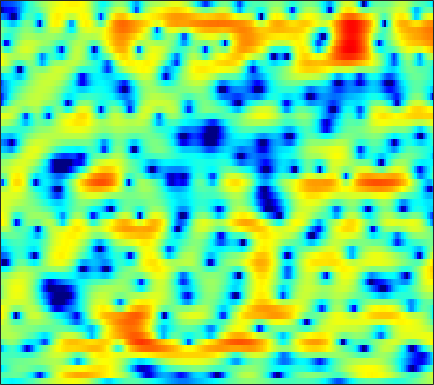

The file beside this chart, header and first rows:
-3.3041, -3.6807, -4.1357, -4.5243, -4.7247, -4.8586, -4.818, -4.676, -4.3825, -3.9835, -3.5571, -3.2166, -2.7495, -2.2793, -1.9141, -1.441, -0.96985, -0.61701, -0.14639, 0.32066, 0.77467, 1.1124, 1.5468, 1.9785
-1.982, -1.791, -1.53, -1.299, -1.149, -1.006, -0.9357, -0.9373, -1.028, -1.244, -1.617, -2.017, -2.758, -3.799, -4.847, -6.722, -9.341, -11.82, -14.04, -11.27, -7.379, -4.985, -2.44, -0.4366
-5.869, -4.675, -3.415, -2.446, -1.868, -1.265, -0.8154, -0.5744, -0.3597, -0.2664, -0.285, -0.3618, -0.5441, -0.7928, -1.028, -1.343, -1.618, -1.754, -1.781, -1.573, -1.141, -0.7031, -0.03567, 0.6746
-2.507, -2.311, -2.029, -1.749, -1.552, -1.306, -1.1, -0.9693, -0.8163, -0.6976, -0.6021, -0.5365, -0.4402, -0.3378, -0.2545, -0.1343, 0.02134, 0.1553, 0.3581, 0.5876, 0.8338, 1.008, 1.231, 1.415
-2.542, -2.512, -2.404, -2.276, -2.198, -2.146, -2.203, -2.294, -2.455, -2.661, -2.839, -2.921, -2.896, -2.691, -2.419, -1.957, -1.39, -0.9344, -0.308, 0.3129, 0.8998, 1.309, 1.799, 2.217
-8.153, -6.137, -4.247, -3.079, -2.595, -2.381, -2.662, -3.201, -4.405, -6.336, -9.158, -12.13, -15.89, -13.61, -10.54, -7.468, -5.319, -4.136, -2.828, -1.762, -0.7654, -0.03541, 0.9142, 1.88
-1.478, -0.8865, -0.1367, 0.4281, 0.6541, 0.6853, 0.3913, -0.03592, -0.866, -1.954, -3.188, -4.063, -4.868, -5.146, -5.127, -5.118, -5.409, -5.974, -7.378, -9.613, -11.36, -10.04, -6.226, -2.841
1.352, 1.522, 1.687, 1.773, 1.758, 1.675, 1.493, 1.289, 0.9597, 0.5563, 0.1155, -0.2271, -0.6759, -1.141, -1.528, -2.111, -2.828, -3.444, -4.377, -5.191, -5.534, -5.277, -4.263, -2.871
1.699, 1.701, 1.605, 1.438, 1.279, 1.05, 0.8265, 0.6691, 0.4875, 0.3644, 0.2693, 0.1996, 0.09429, -0.02755, -0.1295, -0.2938, -0.4882, -0.6547, -0.8689, -1.043, -1.159, -1.193, -1.173, -1.092
2.996, 2.567, 1.82, 0.9115, 0.1521, -0.8508, -1.655, -1.978, -1.922, -1.45, -0.7688, -0.25, 0.3539, 0.8117, 1.046, 1.232, 1.274, 1.231, 1.076, 0.8288, 0.5063, 0.2418, -0.1368, -0.5499
4.828, 4.077, 2.747, 0.9036, -0.987, -4.672, -11.46, -25.37, -10.88, -4.913, -1.791, -0.2403, 1.166, 2.059, 2.447, 2.674, 2.628, 2.438, 2.009, 1.393, 0.6207, -0.0349, -0.9852, -1.977
4.347, 3.992, 3.382, 2.607, 1.958, 1.085, 0.4079, 0.1455, 0.2014, 0.6386, 1.203, 1.588, 1.95, 2.091, 2.042, 1.748, 1.197, 0.6123, -0.4016, -1.683, -3.274, -4.707, -6.906, -9.492
2.174, 2.47, 2.766, 2.936, 3.003, 3.027, 2.987, 2.946, 2.879, 2.781, 2.638, 2.477, 2.141, 1.648, 1.158, 0.3227, -0.7278, -1.682, -3.184, -4.955, -7.048, -8.834, -11.59, -14.94
-0.1532, 0.885, 1.951, 2.732, 3.159, 3.551, 3.778, 3.852, 3.824, 3.645, 3.321, 2.969, 2.356, 1.547, 0.8095, -0.3592, -1.761, -2.967, -4.773, -6.769, -8.881, -10.52, -12.71, -14.78
-0.1207, 0.8602, 1.918, 2.729, 3.191, 3.647, 3.933, 4.031, 4.019, 3.843, 3.486, 3.092, 2.404, 1.496, 0.6491, -0.7154, -2.378, -3.85, -6.181, -8.987, -12.34, -15.13, -18.3, -19.27
0.9184, 1.373, 1.951, 2.474, 2.82, 3.203, 3.47, 3.588, 3.631, 3.531, 3.272, 2.97, 2.396, 1.635, 0.9248, -0.2318, -1.666, -2.939, -4.949, -7.402, -10.35, -12.79, -15.5, -15.6
-0.1143, 0.06091, 0.4004, 0.8267, 1.192, 1.666, 2.096, 2.365, 2.609, 2.707, 2.662, 2.526, 2.21, 1.761, 1.346, 0.7011, -0.04095, -0.6451, -1.495, -2.377, -3.209, -3.74, -4.228, -4.465
-4.747, -4.875, -4.569, -3.721, -2.861, -1.651, -0.5832, 0.08073, 0.7338, 1.102, 1.217, 1.171, 0.9695, 0.666, 0.4338, 0.158, -0.01188, -0.05966, -0.02667, 0.09001, 0.2561, 0.3857, 0.5709, 0.7392
-13.91, -18.77, -23.67, -13.2, -9.149, -5.718, -3.486, -2.353, -1.406, -0.9863, -1.058, -1.412, -2.225, -3.354, -4.249, -5.009, -4.709, -3.824, -2.274, -0.7476, 0.5635, 1.395, 2.288, 2.983
-10.21, -10.16, -9.57, -8.191, -6.918, -5.257, -3.907, -3.176, -2.639, -2.541, -2.936, -3.628, -5.181, -7.737, -10.77, -17.43, -15.21, -10.09, -5.644, -2.684, -0.5421, 0.7167, 2.05, 3.081
-6.995, -6.462, -5.726, -4.964, -4.421, -3.759, -3.232, -2.961, -2.755, -2.808, -3.106, -3.467, -4.117, -4.838, -5.299, -5.566, -5.231, -4.6, -3.412, -2.053, -0.7205, 0.2142, 1.349, 2.325
-5.081, -4.426, -3.687, -3.114, -2.771, -2.413, -2.199, -2.129, -2.121, -2.261, -2.526, -2.772, -3.169, -3.575, -3.829, -4.018, -3.958, -3.692, -3.06, -2.186, -1.148, -0.3391, 0.708, 1.662
-2.531, -1.883, -1.304, -1.005, -0.902, -0.8973, -0.9918, -1.102, -1.324, -1.569, -1.911, -2.271, -2.912, -3.793, -4.624, -5.888, -7.002, -7.249, -6.363, -4.573, -2.619, -1.301, 0.1767, 1.341
1.624, 1.747, 1.595, 1.135, 0.5901, -0.3217, -1.223, -1.722, -1.996, -1.888, -1.684, -1.682, -2.015, -2.943, -4.186, -6.897, -11.77, -16.47, -11.23, -5.817, -2.515, -0.8328, 0.73, 1.701
4.84, 4.428, 3.51, 2.063, 0.4883, -2.555, -7.657, -14.01, -11.94, -5.857, -2.709, -1.332, -0.3396, 0.006017, -0.03822, -0.3263, -0.623, -0.6638, -0.3268, 0.3458, 1.06, 1.483, 1.757, 1.644
4.533, 4.087, 3.248, 2.085, 0.9994, -0.6916, -2.383, -3.257, -3.384, -2.51, -1.387, -0.6452, 0.1102, 0.5773, 0.786, 0.9114, 0.9433, 0.9329, 0.8919, 0.8296, 0.6861, 0.5018, 0.07339, -0.6177
3.644, 3.401, 2.968, 2.43, 1.988, 1.394, 0.8651, 0.5528, 0.3112, 0.2227, 0.2534, 0.2992, 0.3525, 0.3535, 0.3074, 0.1866, -0.002632, -0.1839, -0.4811, -0.8506, -1.278, -1.647, -2.187, -2.801
3.407, 3.295, 3.104, 2.883, 2.7, 2.45, 2.189, 1.99, 1.72, 1.451, 1.172, 0.9501, 0.6179, 0.2559, -0.04394, -0.4728, -0.9453, -1.325, -1.872, -2.476, -3.14, -3.679, -4.421, -5.133
3.255, 3.173, 3.129, 3.14, 3.161, 3.162, 3.108, 3.011, 2.772, 2.425, 1.942, 1.507, 0.8443, 0.1141, -0.4536, -1.2, -1.923, -2.449, -3.153, -3.899, -4.782, -5.57, -6.84, -8.365
1.669, 1.551, 1.912, 2.611, 3.18, 3.809, 4.198, 4.309, 4.198, 3.776, 3.032, 2.275, 1.021, -0.4722, -1.639, -3.071, -4.039, -4.434, -4.685, -4.949, -5.473, -6.119, -7.485, -9.625
-9.382, -10.91, -3.611, 0.6236, 2.609, 4.349, 5.347, 5.705, 5.746, 5.282, 4.321, 3.217, 1.135, -1.887, -5.125, -11.85, -16.33, -11.27, -7.377, -5.624, -5.002, -5.048, -5.571, -6.429
-1.033, -1.114, -0.0481, 1.55, 2.672, 3.862, 4.641, 4.958, 5.011, 4.665, 3.901, 3.034, 1.463, -0.5773, -2.311, -4.52, -5.72, -5.792, -5.385, -5.115, -5.282, -5.707, -6.555, -7.64
1.249, 1.367, 1.704, 2.188, 2.585, 3.083, 3.468, 3.667, 3.753, 3.64, 3.284, 2.873, 2.144, 1.26, 0.538, -0.4396, -1.391, -2.078, -3.037, -4.151, -5.553, -6.876, -9.1, -11.95
0.3494, 0.5739, 0.8988, 1.253, 1.537, 1.923, 2.311, 2.577, 2.886, 3.085, 3.157, 3.123, 2.943, 2.613, 2.255, 1.663, 0.9092, 0.2327, -0.8566, -2.21, -3.915, -5.506, -8.169, -11.63
-2.2, -1.978, -1.755, -1.544, -1.323, -0.8708, -0.2128, 0.3623, 1.186, 1.953, 2.614, 2.994, 3.337, 3.478, 3.457, 3.251, 2.851, 2.416, 1.651, 0.6558, -0.572, -1.649, -3.293, -5.139
-6.449, -6.38, -6.811, -7.723, -8.429, -8.433, -6.791, -4.986, -2.695, -0.7701, 0.726, 1.601, 2.486, 3.087, 3.384, 3.574, 3.562, 3.427, 3.093, 2.597, 1.952, 1.398, 0.5732, -0.304
-9.031, -8.995, -9.939, -12.35, -15.57, -19.27, -13.28, -9.384, -5.777, -3.249, -1.424, -0.3595, 0.7407, 1.558, 2.01, 2.448, 2.707, 2.803, 2.812, 2.707, 2.503, 2.296, 1.98, 1.636
-6.265, -6.238, -6.442, -6.781, -6.963, -6.848, -6.227, -5.475, -4.345, -3.231, -2.224, -1.557, -0.7691, -0.0841, 0.3561, 0.856, 1.25, 1.474, 1.688, 1.814, 1.881, 1.896, 1.898, 1.891
-1.784, -1.908, -2.104, -2.305, -2.453, -2.624, -2.757, -2.836, -2.915, -2.976, -2.945, -2.819, -2.468, -1.925, -1.437, -0.8056, -0.2573, 0.05977, 0.3571, 0.5392, 0.6657, 0.7731, 0.9547, 1.211
2.06, 1.84, 1.529, 1.181, 0.8605, 0.3232, -0.3923, -1.108, -2.348, -3.977, -5.873, -6.982, -6.952, -5.342, -3.917, -2.378, -1.381, -0.9903, -0.8797, -1.125, -1.537, -1.733, -1.607, -0.9402
3.692, 3.52, 3.342, 3.124, 2.895, 2.42, 1.673, 0.8324, -0.7959, -3.267, -7.197, -11.27, -11.49, -6.42, -3.827, -1.726, -0.7617, -0.6385, -1.283, -3.005, -6.312, -10.5, -13.4, -7
0.07443, 0.2694, 0.7748, 1.332, 1.682, 1.961, 1.97, 1.807, 1.367, 0.7276, 0.09646, -0.2106, -0.2384, 0.1638, 0.5869, 1.048, 1.199, 1.025, 0.3435, -0.897, -2.534, -3.702, -4.209, -3.222
-12.24, -9.227, -5.853, -3.438, -2.112, -0.797, 0.1078, 0.5921, 1.034, 1.316, 1.521, 1.651, 1.837, 2.029, 2.146, 2.249, 2.245, 2.135, 1.847, 1.44, 0.9789, 0.6469, 0.2952, 0.0349
-12.88, -11.06, -8.35, -6.033, -4.618, -3.095, -1.879, -1.155, -0.365, 0.282, 0.8008, 1.132, 1.518, 1.837, 2.032, 2.224, 2.324, 2.342, 2.289, 2.158, 1.947, 1.751, 1.432, 1.035
-9.9, -9.05, -7.709, -6.313, -5.324, -4.154, -3.15, -2.495, -1.721, -1.028, -0.3928, 0.05701, 0.6026, 1.087, 1.414, 1.773, 2.041, 2.19, 2.314, 2.344, 2.295, 2.207, 2.011, 1.722
-11.29, -9.337, -7.439, -6.124, -5.397, -4.665, -4.145, -3.794, -3.312, -2.748, -2.037, -1.449, -0.6476, 0.1097, 0.6112, 1.186, 1.652, 1.922, 2.189, 2.364, 2.465, 2.484, 2.447, 2.331
-6.709, -5.686, -4.741, -4.307, -4.301, -4.697, -5.478, -6.207, -6.925, -6.66, -5.327, -4.038, -2.377, -1.004, -0.2116, 0.591, 1.153, 1.453, 1.75, 1.998, 2.205, 2.346, 2.511, 2.624
0.4241, 0.1675, -0.2711, -0.9277, -1.674, -3.204, -5.629, -8.581, -16.36, -19.25, -9.262, -5.758, -2.916, -1.223, -0.4278, 0.1255, 0.2467, 0.1885, 0.07701, 0.1176, 0.4242, 0.8188, 1.409, 1.949
4.272, 3.646, 2.817, 1.952, 1.266, 0.2363, -0.8958, -1.745, -2.599, -2.688, -1.979, -1.243, -0.3833, 0.03672, 0.03016, -0.5466, -1.871, -3.378, -6.029, -7.852, -6.25, -4.219, -1.996, -0.5579
4.362, 3.519, 2.595, 1.935, 1.619, 1.417, 1.324, 1.323, 1.393, 1.563, 1.728, 1.827, 1.834, 1.576, 1.121, 0.04763, -1.669, -3.565, -6.933, -9.407, -7.649, -5.493, -3.499, -2.549
0.9806, -0.8608, -2.803, -3.137, -2.407, -0.997, 0.3068, 1.109, 1.962, 2.558, 2.949, 3.11, 3.136, 2.973, 2.677, 2.104, 1.353, 0.7165, -0.07332, -0.6317, -0.8818, -0.9376, -1.113, -1.605
-2.909, -6.578, -14.05, -12.94, -8.123, -4.249, -1.811, -0.548, 0.6865, 1.54, 2.138, 2.424, 2.621, 2.621, 2.535, 2.318, 2.01, 1.792, 1.497, 1.216, 0.9668, 0.754, 0.4367, -0.02096
-1.052, -2.247, -3.438, -3.813, -3.608, -2.858, -1.94, -1.247, -0.4438, 0.249, 0.7575, 1.026, 1.238, 1.259, 1.201, 1.028, 0.8258, 0.6952, 0.609, 0.6444, 0.7604, 0.8606, 0.9743, 0.9818
0.07502, -0.7402, -1.658, -2.284, -2.519, -2.572, -2.323, -1.937, -1.278, -0.6109, -0.06775, 0.2132, 0.3519, 0.2265, -0.09385, -0.7375, -1.465, -1.924, -2.011, -1.364, -0.2888, 0.5715, 1.525, 2.206
-1.562, -2.498, -3.726, -4.993, -5.868, -6.71, -6.552, -5.759, -4.152, -2.594, -1.337, -0.706, -0.3447, -0.5609, -1.208, -2.897, -6.085, -10.33, -16.1, -7.411, -2.366, 0.03333, 2.224, 3.651
-8.848, -9.318, -10.12, -11.84, -14.27, -21.37, -26.79, -16.13, -10.19, -6.739, -4.534, -3.403, -2.443, -2.126, -2.215, -2.812, -3.787, -4.501, -4.53, -3.028, -0.8999, 0.6194, 2.297, 3.557
-20.38, -16.34, -14.11, -13.42, -13.44, -13.47, -12.86, -11.79, -9.819, -7.881, -6.175, -5.116, -3.975, -3.124, -2.652, -2.178, -1.804, -1.495, -0.9314, -0.2076, 0.66, 1.344, 2.225, 2.986
-11.92, -11.79, -11.43, -11.11, -10.94, -10.7, -10.27, -9.766, -8.886, -7.726, -6.425, -5.458, -4.285, -3.214, -2.534, -1.737, -1.043, -0.5581, 0.04509, 0.6264, 1.201, 1.617, 2.158, 2.651
